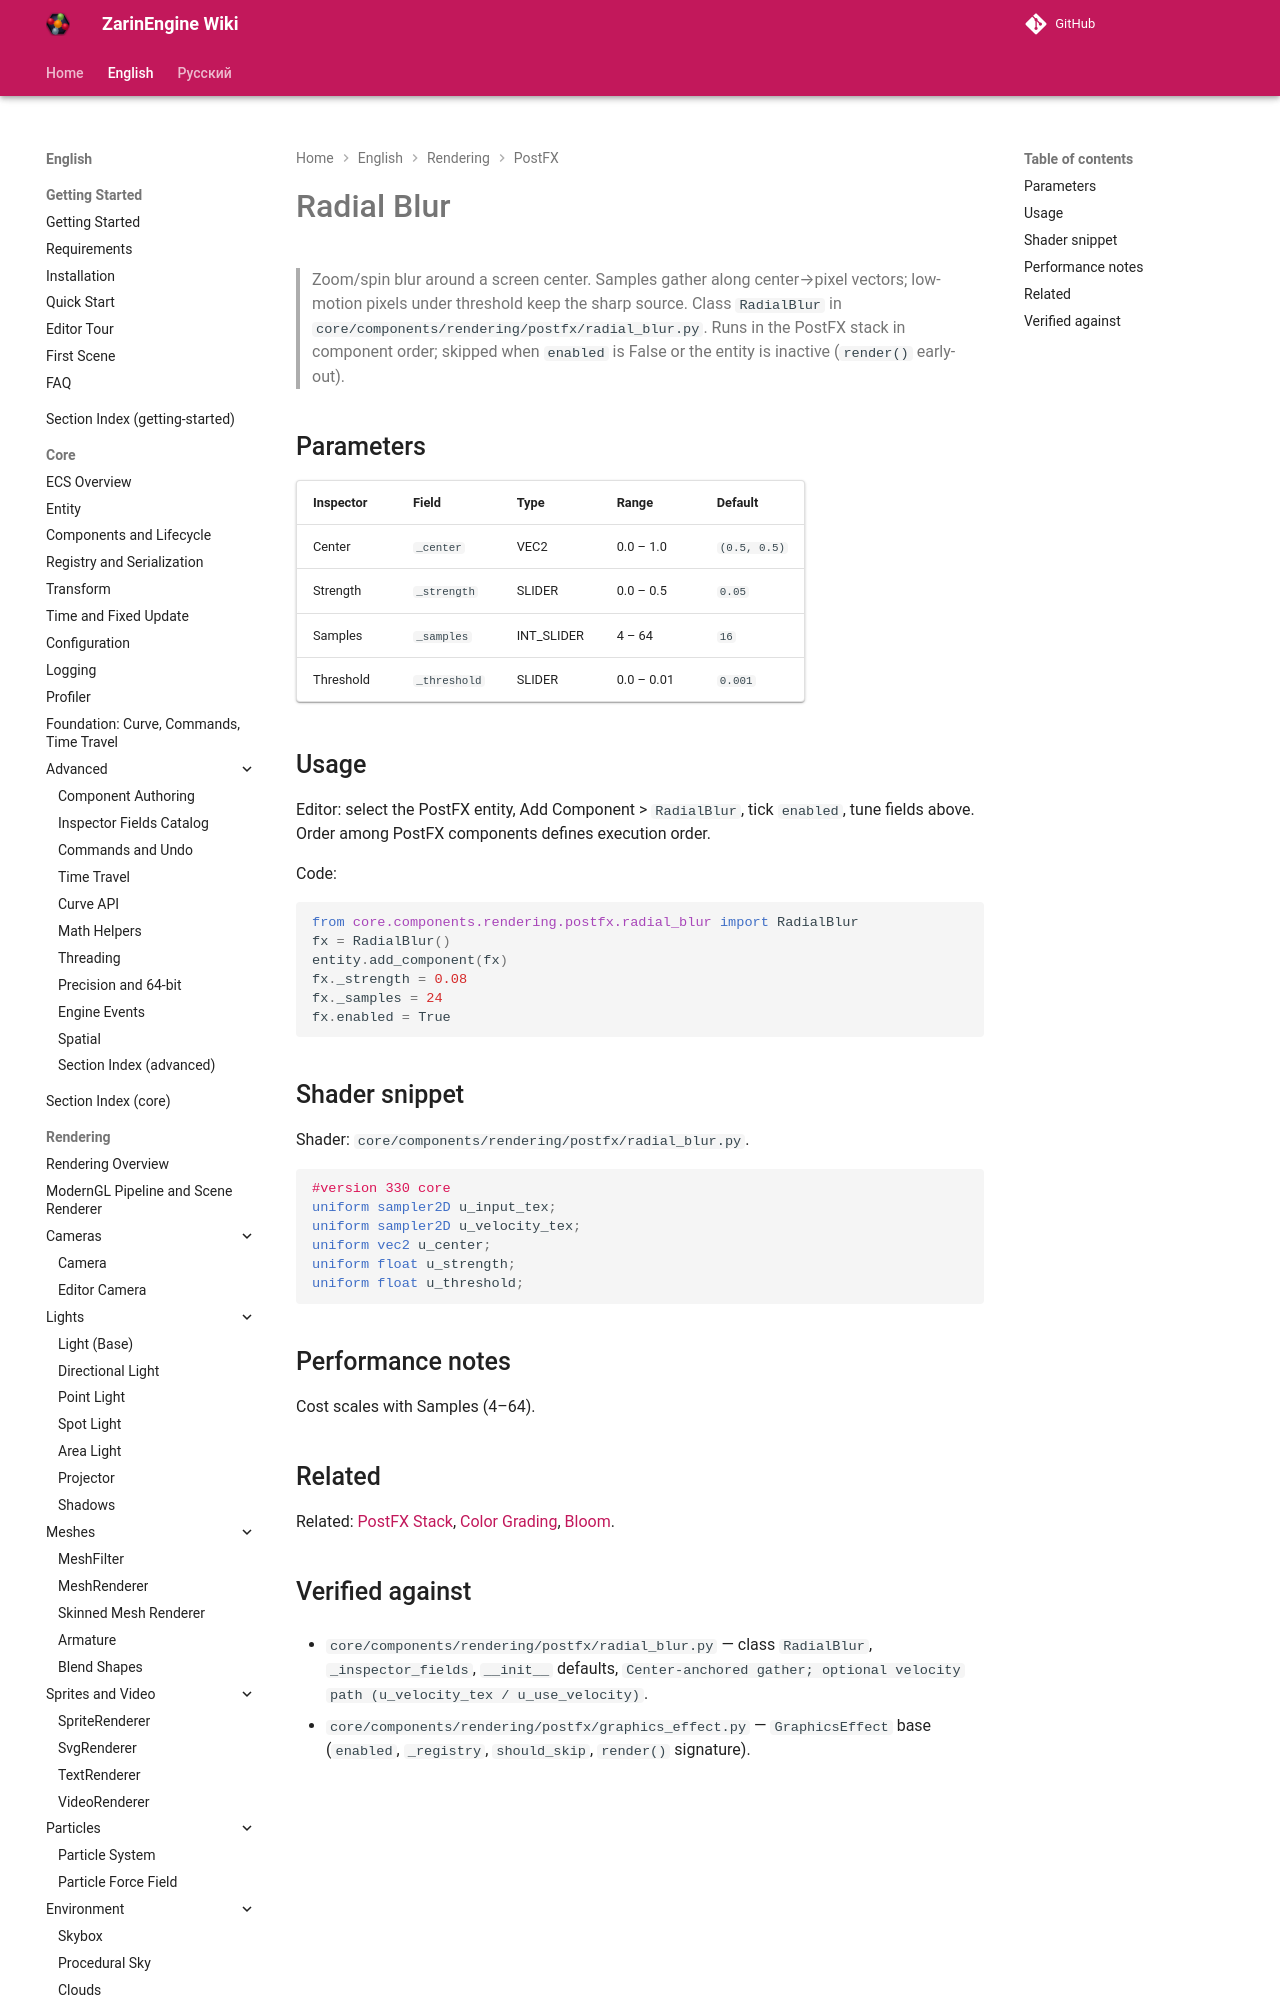

repository: EgorKonstrukt/ZarinEngineWiki · page: en/rendering/postfx/radial-blur/index.html · generator: mkdocs

# Radial Blur

> Zoom/spin blur around a screen center. Samples gather along center→pixel vectors; low-motion pixels under threshold keep the sharp source. Class `RadialBlur` in `core/components/rendering/postfx/radial_blur.py`. Runs in the PostFX stack in component order; skipped when `enabled` is False or the entity is inactive (`render()` early-out).
